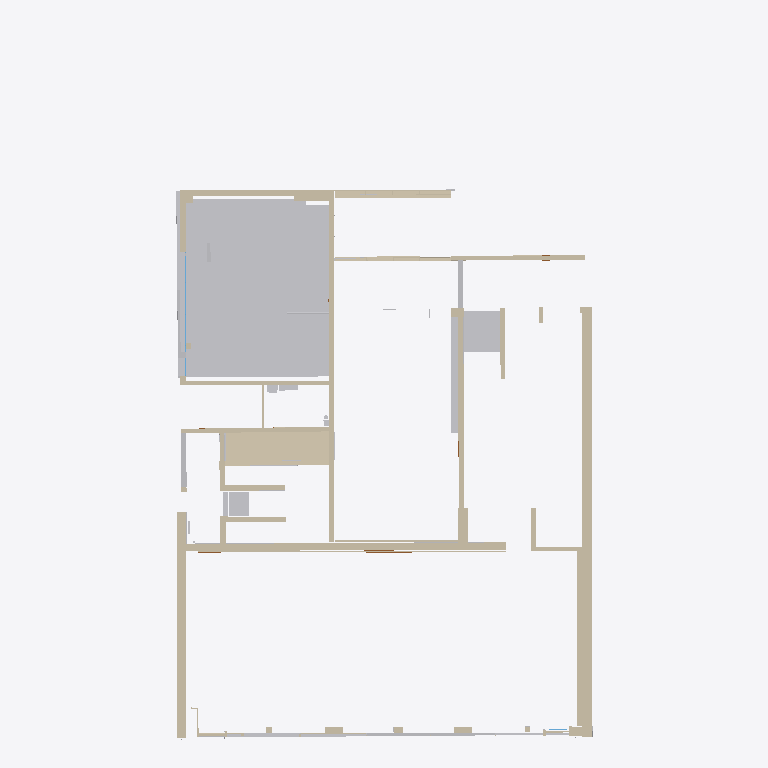
Plan cut of the same IFC building model at storey 'Ebene 0.1' (level 0.94 m, cut at 2.34 m), seen from above with north up, elements coloured by IFC class: 54 walls (beige), 2 other elements (light grey), 1 window (light blue). Cut surfaces are drawn darker.
Extent 23.4 m × 39.9 m × 6.0 m (x, y, z). Storeys (4): Ebene -1 at -1.58 m; Ebene 0 at 0.00 m; Ebene 0.1 at 0.94 m; Ebene 1 at 3.04 m. Elements (173): 125 IfcWallStandardCase, 20 IfcWall, 13 IfcDoor, 9 IfcSlab, 2 IfcBuildingElementProxy, 2 IfcFlowSegment, 2 IfcWindow.

HEADER;
FILE_DESCRIPTION(('ViewDefinition [CoordinationView_V2.0]'),'2;1');
FILE_NAME('Projektnummer','2018-11-26T14:23:11',(''),(''),'The EXPRESS Data Manager Version 5.02.0100.07 : 28 Aug 2013','20160225_1515(x64) - Exporter 17.0.416.0 - Alternate UI 17.12.14.0','');
FILE_SCHEMA(('IFC2X3'));
ENDSEC;
DATA;
#100=IFCPROJECT('2kTpTNda15$erZr$R0E0f9',#41,'Projektnummer',$,$,'Projektname','Projektstatus',(#92),#87);
#106727=IFCSITE('2kTpTNda15$erZr$R0E0fB',#41,'Default',$,'',#106726,$,$,.ELEMENT.,$,$,$,$,$);
#110=IFCBUILDING('2kTpTNda15$erZr$R0E0f8',#41,'',$,$,#32,$,'',.ELEMENT.,$,$,$);
#121=IFCBUILDINGSTOREY('2kTpTNda15$erZr$O$nvQM',#41,'Ebene -1',$,$,#119,$,'Ebene -1',.ELEMENT.,-1.58);
#125=IFCBUILDINGSTOREY('2kTpTNda15$erZr$O$nvLx',#41,'Ebene 0',$,$,#124,$,'Ebene 0',.ELEMENT.,0.0);
#131=IFCBUILDINGSTOREY('2kTpTNda15$erZr$O$mUJ_',#41,'Ebene 0.1',$,$,#130,$,'Ebene 0.1',.ELEMENT.,0.941834987995781);
#137=IFCBUILDINGSTOREY('2kTpTNda15$erZr$O$nvOx',#41,'Ebene 1',$,$,#136,$,'Ebene 1',.ELEMENT.,3.04);
#24365=IFCBUILDINGELEMENTPROXY('1NLDcfeer7JfGS1Jh5b5bs',#41,'Körper 1:Körper 1:388664',$,'Körper 1',#24363,#24356,'388664',$);
#32611=IFCWALLSTANDARDCASE('3V7Ehf$Wj78B8B6tsEpcPa',#41,'Basiswand:STB 50.6 - Sichtbeton 9:447293',$,'Basiswand:STB 50.6 - Sichtbeton 9:393064',#32580,#32609,'447293');
#24800=IFCWALL('1NLDcfeer7JfGS1Jh5b4Ux',#41,'Basiswand:GK 25.0:389365',$,'Basiswand:GK 25.0:3908',#24765,#24798,'389365');
#32679=IFCWALLSTANDARDCASE('3V7Ehf$Wj78B8B6tsEpcoC',#41,'Basiswand:STB 50.6 - Sichtbeton 9:448981',$,'Basiswand:STB 50.6 - Sichtbeton 9:393064',#32659,#32677,'448981');
#31165=IFCWALL('2rECr_MgDEL9qRQzIVDxqy',#41,'Basiswand:STB 40.0 - Sichtbeton 7:417284',$,'Basiswand:STB 40.0 - Sichtbeton 7:391928',#31026,#31163,'417284');
#25620=IFCWALL('26uihZqyj6Z9zzn1nUS0Dw',#41,'Basiswand:STB 30.0 - Sichtbeton 1:391724',$,'Basiswand:STB 30.0 - Sichtbeton 1:3924',#25463,#25618,'391724');
#34395=IFCWALLSTANDARDCASE('3jS2zJ1B1ApRzQXNaaxeOA',#41,'Basiswand:STB 30.0 - Sichtbeton 4:460016',$,'Basiswand:STB 30.0 - Sichtbeton 4:475458',#34375,#34393,'460016');
#33269=IFCWALLSTANDARDCASE('1srY8CK011e8FsaBjRpka7',#41,'Basiswand:STB 25 - Sichtbeton 10:453992',$,'Basiswand:STB 25 - Sichtbeton 10:404303',#33241,#33267,'453992');
#25305=IFCWALL('26uihZqyj6Z9zzn1nUS020',#41,'Basiswand:STB 30.0 - Sichtbeton 1:391638',$,'Basiswand:STB 30.0 - Sichtbeton 1:3924',#25206,#25303,'391638');
#29083=IFCWALLSTANDARDCASE('3YdXAqRRn5EPHE6J0KcW1F',#41,'Basiswand:STB 25 - Sichtbeton 10:405335',$,'Basiswand:STB 25 - Sichtbeton 10:404303',#29056,#29081,'405335');
#28981=IFCWALLSTANDARDCASE('3YdXAqRRn5EPHE6J0KcWjY',#41,'Basiswand:STB 25 - Sichtbeton 13:402554',$,'Basiswand:STB 25 - Sichtbeton 13:475842',#28961,#28979,'402554');
#26087=IFCWALL('3zIKDVjpD3o8trg5Y9Ceyw',#41,'Basiswand:STB 25.4 - Sichtbeton 9:393777',$,'Basiswand:STB 25.4 - Sichtbeton 9:393577',#26003,#26085,'393777');
#24713=IFCWALLSTANDARDCASE('1NLDcfeer7JfGS1Jh5b4Sb',#41,'Basiswand:GK 25.0:389227',$,'Basiswand:GK 25.0:3908',#24655,#24711,'389227');
#26698=IFCWALLSTANDARDCASE('2hw4m3VfnB69FsVSSr__0o',#41,'Basiswand:Aluminiumrahmen 20cm:394854',$,'Basiswand:Aluminiumrahmen 20cm:391086',#26678,#26696,'394854');
#34437=IFCWALLSTANDARDCASE('3jS2zJ1B1ApRzQXNaaxeUS',#41,'Basiswand:STB 30.0 - Sichtbeton 7:460134',$,'Basiswand:STB 30.0 - Sichtbeton 7:475713',#34417,#34435,'460134');
#24475=IFCWALLSTANDARDCASE('1NLDcfeer7JfGS1Jh5b5WG',#41,'Basiswand:STB 30.0 - Sichtbeton 1:388958',$,'Basiswand:STB 30.0 - Sichtbeton 1:3924',#24455,#24473,'388958');
#27258=IFCWALLSTANDARDCASE('0z9W4IuGj0AwVTDZ4Rbn$o',#41,'Basiswand:Aluminiumrahmen 20cm:396280',$,'Basiswand:Aluminiumrahmen 20cm:391086',#27238,#27256,'396280');
#25668=IFCWALLSTANDARDCASE('3zIKDVjpD3o8trg5Y9CN0G',#41,'Basiswand:STB 50.6 - Sichtbeton 9:392475',$,'Basiswand:STB 50.6 - Sichtbeton 9:393064',#25635,#25666,'392475');
#25811=IFCWALLSTANDARDCASE('3zIKDVjpD3o8trg5Y9CeoV',#41,'Basiswand:STB 25.4 - Sichtbeton 9:393620',$,'Basiswand:STB 25.4 - Sichtbeton 9:393577',#25791,#25809,'393620');
#24419=IFCWALLSTANDARDCASE('1NLDcfeer7JfGS1Jh5b5WJ',#41,'Basiswand:STB 30.0 - Sichtbeton 1:388957',$,'Basiswand:STB 30.0 - Sichtbeton 1:3924',#24391,#24417,'388957');
#31345=IFCWALLSTANDARDCASE('2rECr_MgDEL9qRQzIVDt7g',#41,'Basiswand:Holzwand Foyer:430802',$,'Basiswand:Holzwand Foyer:398858',#31325,#31343,'430802');
#25449=IFCWALLSTANDARDCASE('26uihZqyj6Z9zzn1nUS02g',#41,'Basiswand:STB 30.0 - Sichtbeton 1:391676',$,'Basiswand:STB 30.0 - Sichtbeton 1:3924',#25416,#25447,'391676');
#28669=IFCWALLSTANDARDCASE('0z9W4IuGj0AwVTDZ4Rbmem',#41,'Basiswand:Holzwand Foyer:400954',$,'Basiswand:Holzwand Foyer:398858',#28642,#28667,'400954');
#33187=IFCWALLSTANDARDCASE('1srY8CK011e8FsaBjRpkuH',#41,'Basiswand:STB 25 - Sichtbeton 10:453246',$,'Basiswand:STB 25 - Sichtbeton 10:404303',#33167,#33185,'453246');
#33153=IFCWALLSTANDARDCASE('1srY8CK011e8FsaBjRpks1',#41,'Basiswand:STB 25.4 - Sichtbeton 9:453102',$,'Basiswand:STB 25.4 - Sichtbeton 9:393577',#33133,#33151,'453102');
#26937=IFCWALLSTANDARDCASE('2hw4m3VfnB69FsVSSr__0w',#41,'Basiswand:Aluminiumrahmen 20cm:394862',$,'Basiswand:Aluminiumrahmen 20cm:391086',#26908,#26935,'394862');
#35084=IFCWALLSTANDARDCASE('3jS2zJ1B1ApRzQXNaaxfEt',#41,'Basiswand:STB 30.0 - Sichtbeton 5:463181',$,'Basiswand:STB 30.0 - Sichtbeton 5:475526',#35064,#35082,'463181');
#24567=IFCWALLSTANDARDCASE('1NLDcfeer7JfGS1Jh5b5WW',#41,'Basiswand:STB 30.0 - Sichtbeton 1:388974',$,'Basiswand:STB 30.0 - Sichtbeton 1:3924',#24536,#24565,'388974');
#33381=IFCWALLSTANDARDCASE('1srY8CK011e8FsaBjRpl28',#41,'Basiswand:STB 40.0 - Sichtbeton 7:455911',$,'Basiswand:STB 40.0 - Sichtbeton 7:391928',#33355,#33379,'455911');
#24603=IFCWALLSTANDARDCASE('1NLDcfeer7JfGS1Jh5b5Wp',#41,'Basiswand:STB 30.0 - Sichtbeton 1:388989',$,'Basiswand:STB 30.0 - Sichtbeton 1:3924',#24583,#24601,'388989');
#27791=IFCWALL('0z9W4IuGj0AwVTDZ4RbnaQ',#41,'Basiswand:Glasfassade:396560',$,'Basiswand:Glasfassade:391063',#27706,#27789,'396560');
#25710=IFCWALLSTANDARDCASE('3zIKDVjpD3o8trg5Y9CN2O',#41,'Basiswand:STB 74.7 - Sichtbeton 8:392595',$,'Basiswand:STB 74.7 - Sichtbeton 8:392848',#25690,#25708,'392595');
#34615=IFCWINDOW('3jS2zJ1B1ApRzQXNaaxedm',#41,'Fenster 4-flg:3.01 x 1.01:461578',$,'3.01 x 1.01',#108451,#34609,'461578',4.63,7.00099999999999);
#29157=IFCWALLSTANDARDCASE('3YdXAqRRn5EPHE6J0KcXyJ',#41,'Basiswand:STB 25 - Sichtbeton 10:405515',$,'Basiswand:STB 25 - Sichtbeton 10:404303',#29105,#29155,'405515');
#26122=IFCWALLSTANDARDCASE('3zIKDVjpD3o8trg5Y9Ce$b',#41,'Basiswand:STB 25.4 - Sichtbeton 9:393966',$,'Basiswand:STB 25.4 - Sichtbeton 9:393577',#26102,#26120,'393966');
#31736=IFCWALLSTANDARDCASE('2rECr_MgDEL9qRQzIVDqB0',#41,'Basiswand:STB 30.0 - Sichtbeton 1:434680',$,'Basiswand:STB 30.0 - Sichtbeton 1:3924',#31716,#31734,'434680');
#31804=IFCWALLSTANDARDCASE('2rECr_MgDEL9qRQzIVDq66',#41,'Basiswand:STB 30.0 - Sichtbeton 1:434878',$,'Basiswand:STB 30.0 - Sichtbeton 1:3924',#31784,#31802,'434878');
#25401=IFCWALL('26uihZqyj6Z9zzn1nUS02y',#41,'Basiswand:STB 30.0 - Sichtbeton 1:391658',$,'Basiswand:STB 30.0 - Sichtbeton 1:3924',#25320,#25399,'391658');
#27222=IFCWALLSTANDARDCASE('0z9W4IuGj0AwVTDZ4Rbn_o',#41,'Basiswand:Aluminiumrahmen 20cm:396216',$,'Basiswand:Aluminiumrahmen 20cm:391086',#27202,#27220,'396216');
#32645=IFCWALLSTANDARDCASE('3V7Ehf$Wj78B8B6tsEpcDN',#41,'Basiswand:STB 50.6 - Sichtbeton 9:448014',$,'Basiswand:STB 50.6 - Sichtbeton 9:393064',#32625,#32643,'448014');
#29030=IFCWALLSTANDARDCASE('3YdXAqRRn5EPHE6J0KcWhb',#41,'Basiswand:GK 12.5:402941',$,'Basiswand:GK 12.5:3907',#29003,#29028,'402941');
#33337=IFCWALLSTANDARDCASE('1srY8CK011e8FsaBjRplH3',#41,'Basiswand:STB 40.0 - Sichtbeton 7:454700',$,'Basiswand:STB 40.0 - Sichtbeton 7:391928',#33317,#33335,'454700');
#106689=IFCFLOWSEGMENT('3$HwqXnEr6RvSttJK_ZiLC',#41,'Rohrtypen:Vorgabe:481253',$,'Rohrtypen:Vorgabe:309458',#106673,#106686,'481253');
#26539=IFCWALLSTANDARDCASE('2hw4m3VfnB69FsVSSr__9N',#41,'Basiswand:STB 30.0 - Sichtbeton 1:394243',$,'Basiswand:STB 30.0 - Sichtbeton 1:3924',#26508,#26537,'394243');
#26891=IFCWALL('2hw4m3VfnB69FsVSSr__0v',#41,'Basiswand:Aluminiumrahmen 20cm 2:394861',$,'Basiswand:Aluminiumrahmen 20cm 2:437169',#26825,#26889,'394861');
#31458=IFCWALLSTANDARDCASE('2rECr_MgDEL9qRQzIVDtKh',#41,'Basiswand:Glasfassade Saal:431635',$,'Basiswand:Glasfassade Saal:431314',#31438,#31456,'431635');
#25853=IFCWALLSTANDARDCASE('3zIKDVjpD3o8trg5Y9CeoU',#41,'Basiswand:STB 25.4 - Sichtbeton 9:393621',$,'Basiswand:STB 25.4 - Sichtbeton 9:393577',#25833,#25851,'393621');
#31770=IFCWALLSTANDARDCASE('2rECr_MgDEL9qRQzIVDq5Z',#41,'Basiswand:STB 30.0 - Sichtbeton 1:434779',$,'Basiswand:STB 30.0 - Sichtbeton 1:3924',#31750,#31768,'434779');
#32291=IFCWALLSTANDARDCASE('3V7Ehf$Wj78B8B6tsEpdbT',#41,'Basiswand:Aluminiumrahmen 7,5cm sAAL:445444',$,'Basiswand:Aluminiumrahmen 7,5cm sAAL:444065',#32271,#32289,'445444');
#35042=IFCWALLSTANDARDCASE('3jS2zJ1B1ApRzQXNaaxf9r',#41,'Basiswand:STB 30.0 - Sichtbeton 6:462991',$,'Basiswand:STB 30.0 - Sichtbeton 6:475589',#35022,#35040,'462991');
#32514=IFCWALLSTANDARDCASE('3V7Ehf$Wj78B8B6tsEpdix',#41,'Basiswand:Aluminiumrahmen 7,5cm sAAL:446050',$,'Basiswand:Aluminiumrahmen 7,5cm sAAL:444065',#32486,#32512,'446050');
#24522=IFCWALLSTANDARDCASE('1NLDcfeer7JfGS1Jh5b5WH',#41,'Basiswand:STB 30.0 - Sichtbeton 1:388959',$,'Basiswand:STB 30.0 - Sichtbeton 1:3924',#24491,#24520,'388959');
#31702=IFCWALLSTANDARDCASE('2rECr_MgDEL9qRQzIVDq8L',#41,'Basiswand:STB 30.0 - Sichtbeton 1:434477',$,'Basiswand:STB 30.0 - Sichtbeton 1:3924',#31682,#31700,'434477');
#27825=IFCWALLSTANDARDCASE('0z9W4IuGj0AwVTDZ4Rbnag',#41,'Basiswand:Glasfassade:396576',$,'Basiswand:Glasfassade:391063',#27805,#27823,'396576');
#27505=IFCWALL('0z9W4IuGj0AwVTDZ4Rbna2',#41,'Basiswand:Glasfassade:396552',$,'Basiswand:Glasfassade:391063',#27448,#27503,'396552');
#32470=IFCWALLSTANDARDCASE('3V7Ehf$Wj78B8B6tsEpdZa',#41,'Basiswand:Aluminiumrahmen 20cm Saal:445885',$,'Basiswand:Aluminiumrahmen 20cm Saal:435987',#32450,#32468,'445885');
#35126=IFCWALLSTANDARDCASE('3jS2zJ1B1ApRzQXNaaxf4v',#41,'Basiswand:STB 30.0 - Sichtbeton 1:463811',$,'Basiswand:STB 30.0 - Sichtbeton 1:3924',#35106,#35124,'463811');
ENDSEC;